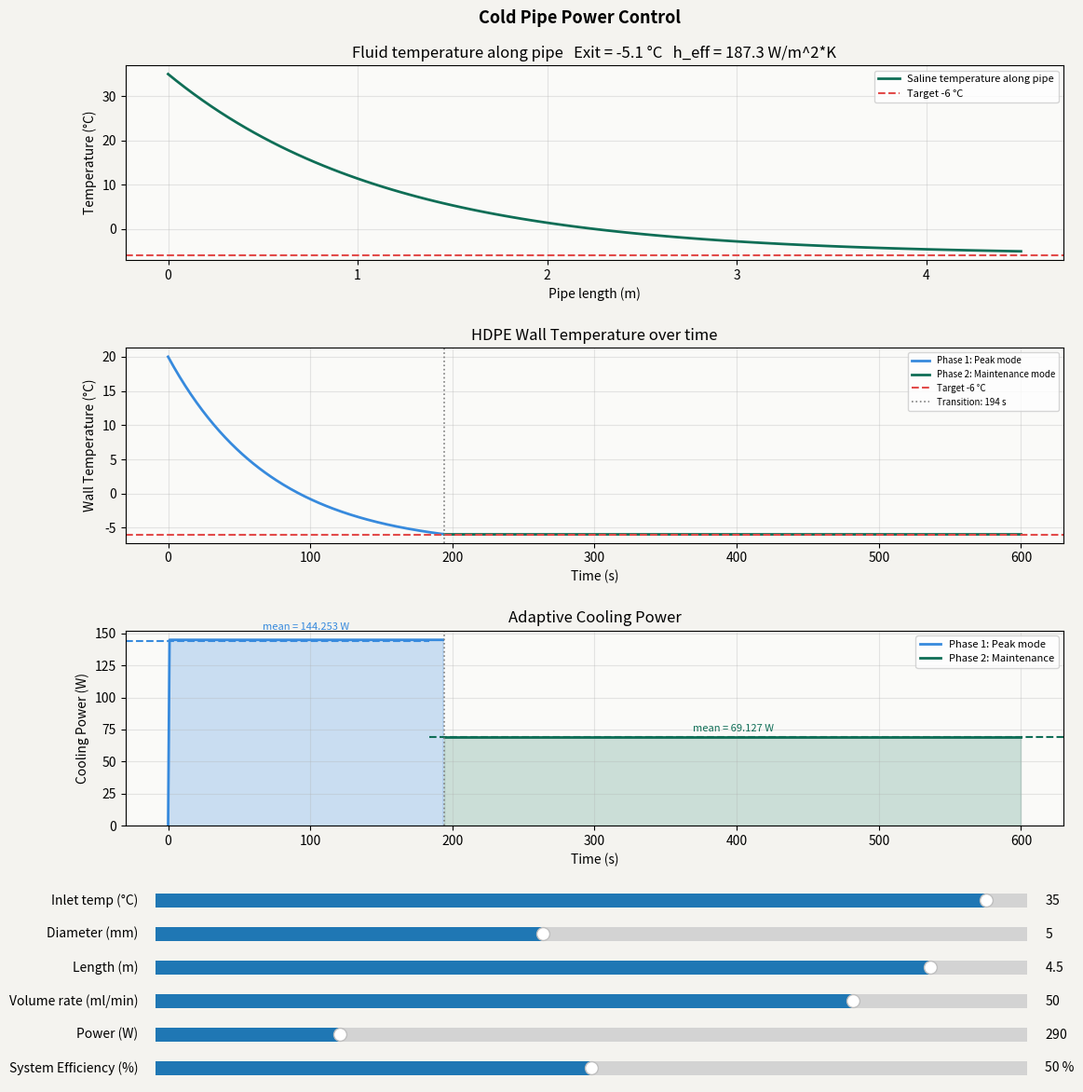

The script that saved this image:
import numpy as np
import matplotlib.pyplot as plt
import matplotlib.gridspec as gridspec
from matplotlib.widgets import Slider

# ------------------------------
# Physical constants
# ------------------------------
RHO  = 999.7    # water density [kg/m3]
CP   = 4182.0   # water specific heat [J/(kg*K)]
MU   = 0.001752 # water viscosity [Pa*s]
K_F  = 0.569    # water thermal conductivity [W/(m*K)]
PR   = 12.9     # Prandtl number

# HDPE properties
RHO_HDPE = 950
CP_HDPE  = 1900
K_WALL   = 0.4    # W/m*K
T_TARGET = -5.9   # °C
T_ROOM   = 20.0   # °C

# ------------------------------
# Nusselt number
# ------------------------------
def nusselt(Re, D, L):
    Nu_lam = max(3.66, 1.86 * (Re * PR * D / L) ** (1/3))
    if Re > 4000:
        f = (0.790 * np.log(Re) - 1.64) ** -2
        Nu_turb = (f/8 * (Re-1000)*PR) / (1 + 12.7*np.sqrt(f/8)*(PR**(2/3)-1))
    else:
        Nu_turb = Nu_lam
    return max(Nu_lam, Nu_turb)

# ------------------------------
# Coupled transient simulation — adaptive power
# ------------------------------
def simulate_coupled(T_in, D_mm, L,volumerate, P_ext, efficiency=0.5, t_max=600, nt=600, nx=100):
    D    = D_mm / 1000
    A    = np.pi * (D/2)**2
    P    = np.pi * D
    q = volumerate * 1e-6
    q2 = q/60
    new_v = q2/A
    # mdot = RHO * v * A
    mdot = RHO * new_v * A

    #Re = RHO * v * D / MU
    Re = RHO * new_v * D / MU
    Nu = nusselt(Re, D, L)
    h  = Nu * K_F / D

    t  = np.linspace(0, t_max, nt)
    x  = np.linspace(0, L, nx)
    dx = L / (nx - 1)
    dt = t_max / (nt - 1)

    # Wall geometry
    t_wall = 1.5e-3
    D_out  = D + 2*t_wall
    V_wall = np.pi * L * (D_out**2 - D**2) / 4
    m_wall = RHO_HDPE * V_wall

    # Effective heat transfer coefficient (conv + cond in series)
    R_conv = 1 / (h * np.pi * D)
    R_cond = np.log(D_out/D) / (2 * np.pi * K_WALL)
    R_tot  = R_conv + R_cond
    h_eff  = 1 / (R_tot * np.pi * D)

    # State arrays
    T_wall  = np.ones(nt) * T_ROOM
    T_fluid = np.ones((nt, nx)) * T_in
    P_applied = np.zeros(nt)          # actual power used at each time step [W]
    phase     = np.zeros(nt, dtype=int)  # 0 = pull-down, 1 = maintenance

    P_ext_full = P_ext
    reached_target = False

    for i in range(1, nt):
        # Fluid temperature profile along pipe
        T_fluid[i, 0] = T_in
        for j in range(1, nx):
            dTdx = -(h_eff * P / (mdot * CP)) * (T_fluid[i, j-1] - T_wall[i-1])
            T_fluid[i, j] = T_fluid[i, j-1] + dTdx * dx

        T_avg   = np.mean(T_fluid[i])
        Q_fluid = h_eff * P * L * (T_avg - T_wall[i-1])  # heat from saline to wall [W]
        #Q_fluid = mdot * CP * (T_fluid[i, -1] - T_in)
        if not reached_target:
            # Phase 1: Pull-down 
            # Efficiency scales how much of the input power actually removes heat
            P_use = P_ext_full * efficiency
            dTdt  = (Q_fluid - P_use) / (m_wall * CP_HDPE)
            T_new = T_wall[i-1] + dTdt * dt

            if T_new <= T_TARGET:
                T_wall[i]   = T_TARGET
                reached_target = True
            else:
                T_wall[i] = T_new

            phase[i]     = 0
            print("Q_fluid", Q_fluid,"P_use", P_use)
            P_applied[i] = P_use

        else:
            # Phase 2: Maintenance only offset the saline heat gain
            # Efficiency reduces effective cooling; need more input to achieve Q_maintain
            
            P_maintain = max(Q_fluid, 0.0) * efficiency
            print("Q_fluid", Q_fluid,"P_maintain", P_maintain)
            T_wall[i]  = T_TARGET
            phase[i]     = 1
            P_applied[i] = P_maintain

    # Split indices for phase stats
    idx1 = np.where(phase == 0)[0]
    idx2 = np.where(phase == 1)[0]
    P_mean1 = float(np.mean(P_applied[idx1])) if len(idx1) else 0.0
    P_mean2 = float(np.mean(P_applied[idx2])) if len(idx2) else 0.0

    # Transition time
    t_transition = float(t[idx2[0]]) if len(idx2) else t_max

    T_exit = float(T_fluid[-1, -1])

    return dict(
        t=t, x=x,
        T_fluid=T_fluid, T_wall=T_wall,
        P_applied=P_applied, phase=phase,
        P_mean1=P_mean1, P_mean2=P_mean2,
        t_transition=t_transition,
        T_exit=T_exit, h_eff=h_eff
    )

# ------------------------------
# Default values
# ------------------------------
T_IN_INIT  = 35.0
D_MM_INIT  = 5.0
L_INIT     = 4.5
V_INIT     = 0.2
P_EXT_INIT = 290
VOL_INIT = 50

# ------------------------------
# Figure layout
# ------------------------------
fig = plt.figure(figsize=(13, 12))
fig.patch.set_facecolor("#f4f3ef")

gs = gridspec.GridSpec(3, 1, figure=fig, top=0.93, bottom=0.25, hspace=0.45)
ax_fluid = fig.add_subplot(gs[0])   # fluid temp along pipe
ax_wall  = fig.add_subplot(gs[1])   # wall temp over time
ax_pwr   = fig.add_subplot(gs[2])   # power over time

for ax in (ax_fluid, ax_wall, ax_pwr):
    ax.set_facecolor("#fafaf8")

# Sliders
SL_LEFT, SL_W = 0.15, 0.72
SL_H, SL_GAP  = 0.026, 0.03
SL_BOTTOM      = 0.17

ax_s_tin = fig.add_axes([SL_LEFT, SL_BOTTOM,            SL_W, SL_H])
ax_s_dia = fig.add_axes([SL_LEFT, SL_BOTTOM - SL_GAP,   SL_W, SL_H])
ax_s_len = fig.add_axes([SL_LEFT, SL_BOTTOM - 2*SL_GAP, SL_W, SL_H])

ax_s_vol = fig.add_axes([SL_LEFT, SL_BOTTOM - 3*SL_GAP, SL_W, SL_H])

ax_s_pwr = fig.add_axes([SL_LEFT, SL_BOTTOM - 4*SL_GAP, SL_W, SL_H])
ax_s_eff = fig.add_axes([SL_LEFT, SL_BOTTOM - 5*SL_GAP, SL_W, SL_H])

s_tin = Slider(ax_s_tin, "Inlet temp (°C)",    -5,  37,  valinit=T_IN_INIT)
s_dia = Slider(ax_s_dia, "Diameter (mm)",       1,  10,  valinit=D_MM_INIT)
s_len = Slider(ax_s_len, "Length (m)",         0.5,  5,  valinit=L_INIT)
s_vol = Slider(ax_s_vol, "Volume rate (ml/min)", 10, 60, valinit= VOL_INIT)
s_pwr = Slider(ax_s_pwr, "Power (W)", 100, 1000, valinit=P_EXT_INIT)
s_eff = Slider(ax_s_eff, "System Efficiency (%)", 30, 70, valinit=50, valstep=1)
s_eff.valtext.set_text("50 %")

# Phase colours
C_PH1 = "#378ADD"   # blue 
C_PH2 = "#0F6E56"   # green 
C_TGT = "#E24B4A"   # red  
# ------------------------------
# Update function
# ------------------------------
def update(_=None):
    eff = s_eff.val / 100.0
    s_eff.valtext.set_text(f"{int(s_eff.val)} %")
    r = simulate_coupled(
        s_tin.val, s_dia.val, s_len.val,s_vol.val, s_pwr.val, efficiency=eff
    )

    t    = r['t']
    x    = r['x']
    idx1 = r['phase'] == 0
    idx2 = r['phase'] == 1
    t_tr = r['t_transition']

    # Top: fluid temperature along pipe 
    ax_fluid.clear()
    ax_fluid.plot(x, r['T_fluid'][-1], color=C_PH2, lw=2, label="Saline temperature along pipe")
    ax_fluid.axhline(-6, color=C_TGT, ls='--', label="Target -6 °C")
    ax_fluid.set_xlabel("Pipe length (m)")
    ax_fluid.set_ylabel("Temperature (°C)")
    ax_fluid.set_title(f"Fluid temperature along pipe   Exit = {r['T_exit']:.1f} °C   h_eff = {r['h_eff']:.1f} W/m^2*K")
    ax_fluid.legend(fontsize=8)
    ax_fluid.grid(True, alpha=0.3)

    #  Middle: wall temperature over time 
    ax_wall.clear()
    if idx1.any():
        ax_wall.plot(t[idx1], r['T_wall'][idx1], color=C_PH1, lw=2, label="Phase 1: Peak mode")
    if idx2.any():
        ax_wall.plot(t[idx2], r['T_wall'][idx2], color=C_PH2, lw=2, label="Phase 2: Maintenance mode")
    ax_wall.axhline(-6, color=C_TGT, ls='--', label="Target -6 °C")
    if t_tr < t[-1]:
        ax_wall.axvline(t_tr, color='gray', ls=':', lw=1.2, label=f"Transition: {t_tr:.0f} s")
    ax_wall.set_xlabel("Time (s)")
    ax_wall.set_ylabel("Wall Temperature (°C)")
    ax_wall.set_title("HDPE Wall Temperature over time")
    ax_wall.legend(fontsize=7)
    ax_wall.grid(True, alpha=0.3)

    #  Bottom: cooling power over time 
    ax_pwr.clear()
    P_W = r['P_applied']

    if idx1.any():
        ax_pwr.fill_between(t[idx1], P_W[idx1], alpha=0.25, color=C_PH1)
        ax_pwr.plot(t[idx1], P_W[idx1], color=C_PH1, lw=2, label="Phase 1: Peak mode")
        # Mean annotation — Phase 1
        ax_pwr.axhline(r['P_mean1'], xmin=0,
                       xmax=t_tr/t[-1] if t_tr < t[-1] else 1,
                       color=C_PH1, ls='--', lw=1.5)
        mid1 = t[idx1][len(t[idx1])//2]
        ax_pwr.text(mid1, r['P_mean1'] * 1.06,
                    f"mean = {r['P_mean1']:.3f} W",
                    color=C_PH1, fontsize=8, ha='center')

    if idx2.any():
        ax_pwr.fill_between(t[idx2], P_W[idx2], alpha=0.20, color=C_PH2)
        ax_pwr.plot(t[idx2], P_W[idx2], color=C_PH2, lw=2, label="Phase 2: Maintenance")
        # Mean annotation — Phase 2
        ax_pwr.axhline(r['P_mean2'],
                       xmin=t_tr/t[-1] if t_tr < t[-1] else 0,
                       xmax=1,
                       color=C_PH2, ls='--', lw=1.5)
        mid2 = t[idx2][len(t[idx2])//2]
        ax_pwr.text(mid2, r['P_mean2'] * 1.06,
                    f"mean = {r['P_mean2']:.3f} W",
                    color=C_PH2, fontsize=8, ha='center')

    if t_tr < t[-1]:
        ax_pwr.axvline(t_tr, color='gray', ls=':', lw=1.2)

    ax_pwr.set_xlabel("Time (s)")
    ax_pwr.set_ylabel("Cooling Power (W)")
    ax_pwr.set_title("Adaptive Cooling Power")
    ax_pwr.legend(fontsize=8)
    ax_pwr.grid(True, alpha=0.3)
    ax_pwr.set_ylim(bottom=0)

    fig.canvas.draw_idle()

# Connect sliders
for s in (s_tin, s_dia, s_len, s_vol, s_pwr, s_eff):
    s.on_changed(update)

update()
plt.suptitle("Cold Pipe Power Control", fontsize=13, fontweight='bold', y=0.98)
plt.show()
